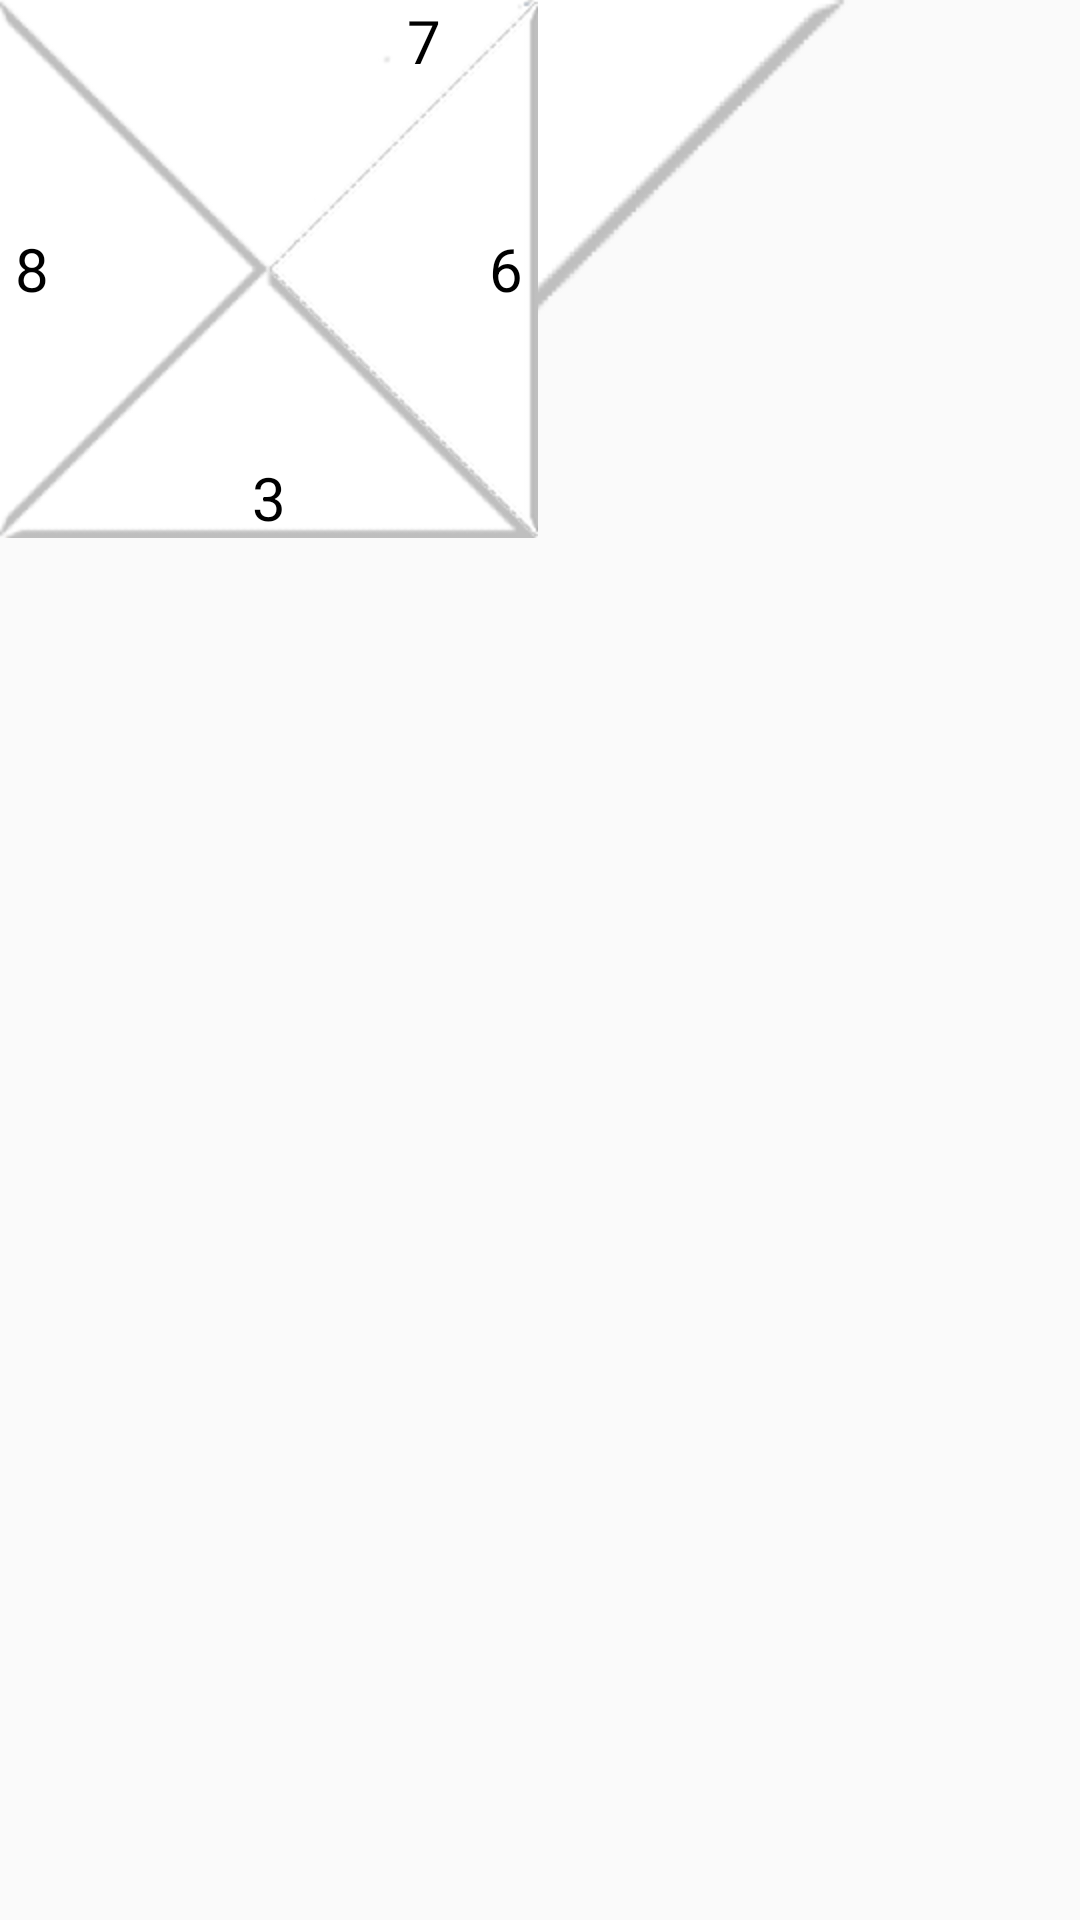

Android layout source for this screen:
<!-- AndroidManifest.xml: application theme AppTheme -->
<!-- res/layout/tile_3_layout.xml -->
<?xml version="1.0" encoding="UTF-8"?>
<RelativeLayout xmlns:android="http://schemas.android.com/apk/res/android"
    android:id="@+id/tile_3"
    android:layout_width="wrap_content"
    android:layout_height="wrap_content">

    <TextView
        android:id="@+id/tile_south"
        android:layout_width="wrap_content"
        android:layout_height="wrap_content"
        android:layout_gravity="bottom"
        android:background="@drawable/south_white_2_v2"
        android:gravity="bottom|center"
        android:text="3"
        android:textColor="@color/black"
        android:textSize="20sp" />


    <TextView
        android:id="@+id/tile_north"
        android:layout_width="wrap_content"
        android:layout_height="wrap_content"
        android:background="@drawable/north_white_2_v2"
        android:textSize="20sp"
        android:gravity="center_horizontal"
        android:textColor="@color/black"
        android:text="7"/>

    <TextView
        android:id="@+id/tile_west"
        android:layout_width="wrap_content"
        android:layout_height="wrap_content"
        android:background="@drawable/west_white_2_v2"
        android:textSize="20sp"
        android:textColor="@color/black"
        android:paddingLeft="5sp"
        android:gravity="center_vertical"
        android:text="8"/>


    <TextView
        android:id="@+id/tile_east"
        android:layout_width="wrap_content"
        android:layout_height="wrap_content"
        android:background="@drawable/east_white_2_v1"
        android:textSize="20sp"
        android:paddingRight="5sp"
        android:gravity="end|center_vertical"
        android:textColor="@color/black"
        android:text="6"/>
</RelativeLayout>
<!-- resources referenced by this layout -->
<resources>
  <color name="black">#000000</color>
  <!-- drawable east_white_2_v1: png bitmap (drawable-hdpi, 9494 bytes) -->
  <!-- drawable north_white_2_v2: png bitmap (drawable-hdpi, 16305 bytes) -->
  <!-- drawable south_white_2_v2: png bitmap (drawable-hdpi, 8387 bytes) -->
  <!-- drawable west_white_2_v2: png bitmap (drawable-hdpi, 9987 bytes) -->
  <style name="AppTheme" parent="Theme.AppCompat.Light.DarkActionBar">
          
          <item name="colorPrimary">@color/under_header</item>
          <item name="colorPrimaryDark">@color/top_header</item>
          <item name="colorAccent">@color/colorAccent</item>
      </style>
  <color name="under_header">#12A2A2</color>
  <color name="top_header">#008B8B</color>
  <color name="colorAccent">#FF4081</color>
</resources>
